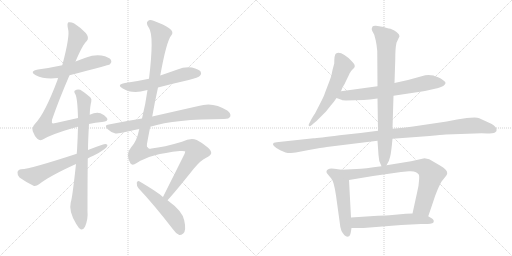
t = 0.00 s
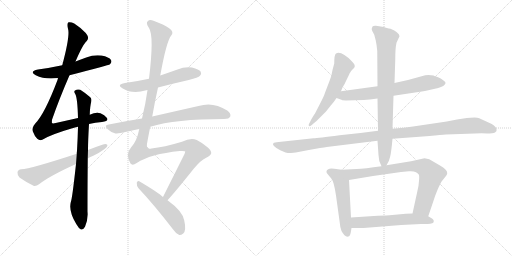
t = 2.56 s
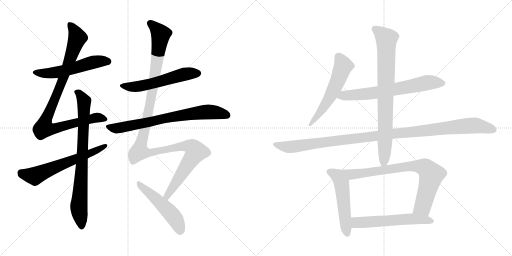
t = 5.12 s
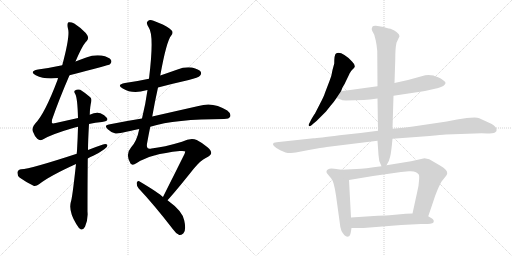
t = 7.68 s
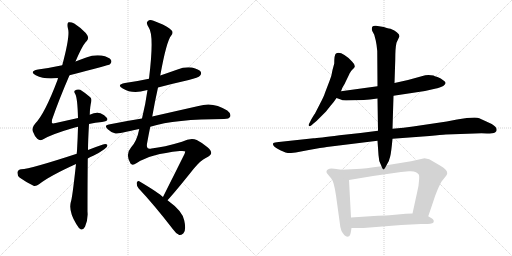
t = 10.23 s
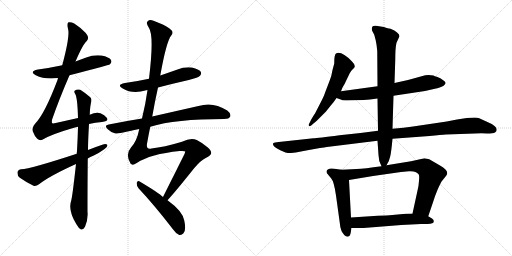
t = 12.79 s

The animated SVG that drew these frames (rendered in a browser with its animation timeline set to each time). Animation: 15 CSS @keyframes rules; one cycle of 12.79 s.

<svg version="1.1" viewBox="0 0 2048 1024" xmlns="http://www.w3.org/2000/svg">
  <g stroke="lightgray" stroke-dasharray="1,1" stroke-width="1" transform="scale(4, 4)">
    <line x1="0" y1="0" x2="256" y2="256"></line>
    <line x1="256" y1="0" x2="0" y2="256"></line>
    <line x1="128" y1="0" x2="128" y2="256"></line>
    <line x1="0" y1="128" x2="256" y2="128"></line>
    <line x1="256" y1="0" x2="512" y2="256"></line>
    <line x1="512" y1="0" x2="256" y2="256"></line>
    <line x1="384" y1="0" x2="384" y2="256"></line>
    <line x1="256" y1="128" x2="512" y2="128"></line>
  </g>
<g transform="scale(1, -1) translate(0, -850)">
   <style type="text/css">
    @keyframes keyframes0 {
      from {
       stroke: black;
       stroke-dashoffset: 552;
       stroke-width: 128;
       }
       64% {
       animation-timing-function: step-end;
       stroke: black;
       stroke-dashoffset: 0;
       stroke-width: 128;
       }
       to {
       stroke: black;
       stroke-width: 1024;
       }
       }
       #make-me-a-hanzi-animation-0 {
         animation: keyframes0 0.699219s both;
         animation-delay: 0.000000s;
         animation-timing-function: linear;
       }
    @keyframes keyframes1 {
      from {
       stroke: black;
       stroke-dashoffset: 950;
       stroke-width: 128;
       }
       76% {
       animation-timing-function: step-end;
       stroke: black;
       stroke-dashoffset: 0;
       stroke-width: 128;
       }
       to {
       stroke: black;
       stroke-width: 1024;
       }
       }
       #make-me-a-hanzi-animation-1 {
         animation: keyframes1 1.023112s both;
         animation-delay: 0.699219s;
         animation-timing-function: linear;
       }
    @keyframes keyframes2 {
      from {
       stroke: black;
       stroke-dashoffset: 804;
       stroke-width: 128;
       }
       72% {
       animation-timing-function: step-end;
       stroke: black;
       stroke-dashoffset: 0;
       stroke-width: 128;
       }
       to {
       stroke: black;
       stroke-width: 1024;
       }
       }
       #make-me-a-hanzi-animation-2 {
         animation: keyframes2 0.904297s both;
         animation-delay: 1.722331s;
         animation-timing-function: linear;
       }
    @keyframes keyframes3 {
      from {
       stroke: black;
       stroke-dashoffset: 622;
       stroke-width: 128;
       }
       67% {
       animation-timing-function: step-end;
       stroke: black;
       stroke-dashoffset: 0;
       stroke-width: 128;
       }
       to {
       stroke: black;
       stroke-width: 1024;
       }
       }
       #make-me-a-hanzi-animation-3 {
         animation: keyframes3 0.756185s both;
         animation-delay: 2.626628s;
         animation-timing-function: linear;
       }
    @keyframes keyframes4 {
      from {
       stroke: black;
       stroke-dashoffset: 562;
       stroke-width: 128;
       }
       65% {
       animation-timing-function: step-end;
       stroke: black;
       stroke-dashoffset: 0;
       stroke-width: 128;
       }
       to {
       stroke: black;
       stroke-width: 1024;
       }
       }
       #make-me-a-hanzi-animation-4 {
         animation: keyframes4 0.707357s both;
         animation-delay: 3.382813s;
         animation-timing-function: linear;
       }
    @keyframes keyframes5 {
      from {
       stroke: black;
       stroke-dashoffset: 740;
       stroke-width: 128;
       }
       71% {
       animation-timing-function: step-end;
       stroke: black;
       stroke-dashoffset: 0;
       stroke-width: 128;
       }
       to {
       stroke: black;
       stroke-width: 1024;
       }
       }
       #make-me-a-hanzi-animation-5 {
         animation: keyframes5 0.852214s both;
         animation-delay: 4.090169s;
         animation-timing-function: linear;
       }
    @keyframes keyframes6 {
      from {
       stroke: black;
       stroke-dashoffset: 1250;
       stroke-width: 128;
       }
       80% {
       animation-timing-function: step-end;
       stroke: black;
       stroke-dashoffset: 0;
       stroke-width: 128;
       }
       to {
       stroke: black;
       stroke-width: 1024;
       }
       }
       #make-me-a-hanzi-animation-6 {
         animation: keyframes6 1.267253s both;
         animation-delay: 4.942383s;
         animation-timing-function: linear;
       }
    @keyframes keyframes7 {
      from {
       stroke: black;
       stroke-dashoffset: 511;
       stroke-width: 128;
       }
       62% {
       animation-timing-function: step-end;
       stroke: black;
       stroke-dashoffset: 0;
       stroke-width: 128;
       }
       to {
       stroke: black;
       stroke-width: 1024;
       }
       }
       #make-me-a-hanzi-animation-7 {
         animation: keyframes7 0.665853s both;
         animation-delay: 6.209635s;
         animation-timing-function: linear;
       }
    @keyframes keyframes8 {
      from {
       stroke: black;
       stroke-dashoffset: 573;
       stroke-width: 128;
       }
       65% {
       animation-timing-function: step-end;
       stroke: black;
       stroke-dashoffset: 0;
       stroke-width: 128;
       }
       to {
       stroke: black;
       stroke-width: 1024;
       }
       }
       #make-me-a-hanzi-animation-8 {
         animation: keyframes8 0.716309s both;
         animation-delay: 6.875488s;
         animation-timing-function: linear;
       }
    @keyframes keyframes9 {
      from {
       stroke: black;
       stroke-dashoffset: 681;
       stroke-width: 128;
       }
       69% {
       animation-timing-function: step-end;
       stroke: black;
       stroke-dashoffset: 0;
       stroke-width: 128;
       }
       to {
       stroke: black;
       stroke-width: 1024;
       }
       }
       #make-me-a-hanzi-animation-9 {
         animation: keyframes9 0.804199s both;
         animation-delay: 7.591797s;
         animation-timing-function: linear;
       }
    @keyframes keyframes10 {
      from {
       stroke: black;
       stroke-dashoffset: 1139;
       stroke-width: 128;
       }
       79% {
       animation-timing-function: step-end;
       stroke: black;
       stroke-dashoffset: 0;
       stroke-width: 128;
       }
       to {
       stroke: black;
       stroke-width: 1024;
       }
       }
       #make-me-a-hanzi-animation-10 {
         animation: keyframes10 1.176921s both;
         animation-delay: 8.395996s;
         animation-timing-function: linear;
       }
    @keyframes keyframes11 {
      from {
       stroke: black;
       stroke-dashoffset: 821;
       stroke-width: 128;
       }
       73% {
       animation-timing-function: step-end;
       stroke: black;
       stroke-dashoffset: 0;
       stroke-width: 128;
       }
       to {
       stroke: black;
       stroke-width: 1024;
       }
       }
       #make-me-a-hanzi-animation-11 {
         animation: keyframes11 0.918132s both;
         animation-delay: 9.572917s;
         animation-timing-function: linear;
       }
    @keyframes keyframes12 {
      from {
       stroke: black;
       stroke-dashoffset: 530;
       stroke-width: 128;
       }
       63% {
       animation-timing-function: step-end;
       stroke: black;
       stroke-dashoffset: 0;
       stroke-width: 128;
       }
       to {
       stroke: black;
       stroke-width: 1024;
       }
       }
       #make-me-a-hanzi-animation-12 {
         animation: keyframes12 0.681315s both;
         animation-delay: 10.491048s;
         animation-timing-function: linear;
       }
    @keyframes keyframes13 {
      from {
       stroke: black;
       stroke-dashoffset: 795;
       stroke-width: 128;
       }
       72% {
       animation-timing-function: step-end;
       stroke: black;
       stroke-dashoffset: 0;
       stroke-width: 128;
       }
       to {
       stroke: black;
       stroke-width: 1024;
       }
       }
       #make-me-a-hanzi-animation-13 {
         animation: keyframes13 0.896973s both;
         animation-delay: 11.172363s;
         animation-timing-function: linear;
       }
    @keyframes keyframes14 {
      from {
       stroke: black;
       stroke-dashoffset: 579;
       stroke-width: 128;
       }
       65% {
       animation-timing-function: step-end;
       stroke: black;
       stroke-dashoffset: 0;
       stroke-width: 128;
       }
       to {
       stroke: black;
       stroke-width: 1024;
       }
       }
       #make-me-a-hanzi-animation-14 {
         animation: keyframes14 0.721191s both;
         animation-delay: 12.069336s;
         animation-timing-function: linear;
       }
</style>
<path d="M 278 549 Q 435 589 440 593 Q 449 602 444 610 Q 437 622 406 628 Q 375 632 345 620 Q 323 613 302 604 L 249 589 Q 203 579 152 572 Q 115 565 143 549 Q 179 531 232 538 L 278 549 Z" fill="lightgray"></path> 
<path d="M 356 354 Q 381 360 408 362 Q 436 365 428 378 Q 418 391 402 397 Q 384 403 359 391 L 312 378 Q 272 369 223 358 Q 210 355 208 358 Q 207 359 208 371 Q 236 452 278 549 L 302 604 Q 332 674 347 686 Q 359 699 343 718 Q 318 743 297 756 Q 284 763 274 761 Q 267 757 272 735 Q 281 708 249 589 L 232 538 Q 231 535 230 530 Q 179 395 141 356 Q 126 340 131 325 Q 138 306 149 295 Q 159 286 169 291 Q 203 312 289 337 Q 299 341 312 343 L 356 354 Z" fill="lightgray"></path> 
<path d="M 304 194 Q 289 55 283 41 Q 274 4 305 -46 Q 315 -64 324 -68 Q 334 -69 340 -57 Q 353 -26 350 3 Q 350 117 351 216 L 352 250 Q 352 286 356 354 L 359 391 Q 360 425 365 443 Q 368 455 361 461 Q 339 480 321 491 Q 309 495 300 488 Q 294 484 301 474 Q 310 458 312 378 L 312 343 Q 311 300 308 246 Q 307 242 307 235 L 304 194 Z" fill="lightgray"></path> 
<path d="M 351 216 Q 361 222 373 227 Q 398 239 417 253 Q 430 260 430 270 Q 424 276 412 272 Q 382 262 352 250 L 307 235 Q 121 174 85 173 Q 72 172 70 161 Q 69 148 78 140 Q 100 124 134 107 Q 144 104 156 113 Q 198 146 304 194 L 351 216 Z" fill="lightgray"></path> 
<path d="M 632 500 Q 693 516 755 530 Q 794 540 800 547 Q 807 554 803 563 Q 796 573 768 580 Q 738 584 710 572 Q 676 560 641 548 L 596 535 Q 550 525 500 518 Q 464 511 491 496 Q 530 472 585 489 Q 586 490 590 490 L 632 500 Z" fill="lightgray"></path> 
<path d="M 601 343 Q 701 374 896 374 Q 917 374 921 384 Q 925 396 909 408 Q 852 445 794 426 Q 701 405 609 384 L 568 376 Q 504 366 435 352 Q 414 349 431 333 Q 444 320 462 316 Q 471 315 557 334 L 601 343 Z" fill="lightgray"></path> 
<path d="M 670 49 Q 704 86 774 174 Q 804 210 823 218 Q 844 228 845 238 Q 845 248 830 261 Q 809 279 787 290 Q 763 300 728 283 Q 655 261 606 256 Q 584 250 588 275 Q 594 309 601 343 L 609 384 Q 619 442 632 500 L 641 548 Q 666 686 685 708 Q 697 723 678 736 Q 656 752 614 767 Q 598 773 591 765 Q 582 758 596 738 Q 617 707 596 535 L 590 490 Q 583 438 568 376 L 557 334 Q 548 286 524 260 Q 500 233 522 196 Q 529 186 547 198 Q 601 234 719 246 Q 741 247 741 244 Q 740 240 738 234 Q 684 126 652 62 C 639 35 650 27 670 49 Z" fill="lightgray"></path> 
<path d="M 652 62 Q 636 78 557 125 Q 550 129 547 119 Q 546 107 554 97 Q 617 30 691 -66 Q 704 -85 717 -90 Q 724 -91 733 -84 Q 746 -72 737 -32 Q 731 5 670 49 L 652 62 Z" fill="lightgray"></path> 
<path d="M 1364 485 L 1370 500 Q 1380 516 1384 526 L 1397 553 Q 1397 555 1407 569 L 1415 577 Q 1426 586 1408 604 Q 1365 648 1344 636 Q 1337 632 1337 596 L 1330 570 Q 1327 548 1318 526 L 1300 479 Q 1296 465 1280 435 L 1261 398 Q 1260 395 1257 392 L 1246 374 L 1238 358 Q 1234 354 1235 348 Q 1236 342 1246 349 L 1255 357 Q 1259 359 1272 372 L 1304 404 L 1323 428 Q 1335 441 1346 458 L 1364 485 Z" fill="lightgray"></path> 
<path d="M 1574 467 L 1700 486 L 1744 496 Q 1753 497 1773 506 Q 1781 513 1782 517 Q 1784 521 1774 528 Q 1764 537 1750 542 Q 1737 546 1734 548 Q 1717 551 1701 549 L 1632 530 L 1578 518 L 1510 505 L 1364 485 C 1334 481 1318 468 1346 458 L 1363 452 Q 1366 449 1384 448 L 1455 450 Q 1477 451 1510 456 L 1574 467 Z" fill="lightgray"></path> 
<path d="M 1784 312 L 1899 316 Q 1928 318 1948 316 Q 1972 316 1980 320 Q 1989 326 1986 333 Q 1987 341 1967 354 L 1917 377 Q 1911 380 1898 380 L 1867 378 L 1828 372 L 1787 364 L 1652 344 Q 1617 338 1570 335 L 1512 327 L 1442 318 L 1358 309 Q 1271 298 1254 297 L 1115 282 Q 1097 280 1094 278 Q 1084 268 1121 249 L 1142 240 Q 1149 238 1164 238 L 1183 240 L 1230 249 Q 1291 260 1307 262 L 1510 287 L 1570 295 L 1718 306 Q 1765 311 1784 312 Z" fill="lightgray"></path> 
<path d="M 1570 335 L 1574 467 L 1578 518 L 1581 610 Q 1581 659 1586 679 L 1598 705 Q 1598 714 1587 721 Q 1580 729 1562 735 Q 1556 735 1547 738 L 1535 742 L 1504 747 Q 1494 748 1490 744 Q 1485 737 1489 726 L 1497 711 L 1503 688 Q 1507 670 1509 646 L 1510 505 L 1510 456 L 1512 327 L 1510 287 L 1514 230 Q 1514 206 1526 185 C 1534 167 1534 167 1546 189 Q 1558 208 1561 225 Q 1565 241 1570 295 L 1570 335 Z" fill="lightgray"></path> 
<path d="M 1367 171 L 1337 175 Q 1312 180 1306 166 Q 1306 160 1307 158 L 1325 136 Q 1336 124 1344 68 L 1360 -48 Q 1360 -58 1366 -74 Q 1380 -100 1393 -96 Q 1400 -95 1403 -80 L 1406 -62 L 1404 -20 L 1396 130 C 1394 160 1394 167 1367 171 Z" fill="lightgray"></path> 
<path d="M 1526 185 Q 1457 175 1426 174 L 1367 171 C 1337 169 1366 125 1396 130 L 1492 146 L 1604 162 L 1636 165 Q 1655 166 1664 161 Q 1673 156 1675 152 Q 1678 148 1676 127 Q 1675 105 1669 83 L 1650 -4 C 1644 -33 1703 -43 1713 -15 L 1731 38 Q 1739 65 1751 93 Q 1763 120 1767 125 L 1780 141 Q 1789 152 1789 157 Q 1789 172 1760 188 L 1717 213 L 1698 217 L 1644 205 L 1546 189 L 1526 185 Z" fill="lightgray"></path> 
<path d="M 1406 -62 L 1454 -62 L 1605 -50 L 1684 -46 Q 1727 -47 1733 -41 Q 1739 -31 1728 -24 L 1713 -15 L 1650 -4 L 1623 -5 L 1569 -10 Q 1549 -12 1511 -13 L 1404 -20 C 1374 -22 1376 -62 1406 -62 Z" fill="lightgray"></path> 
      <clipPath id="make-me-a-hanzi-clip-0">
      <path d="M 278 549 Q 435 589 440 593 Q 449 602 444 610 Q 437 622 406 628 Q 375 632 345 620 Q 323 613 302 604 L 249 589 Q 203 579 152 572 Q 115 565 143 549 Q 179 531 232 538 L 278 549 Z" fill="lightgray"></path>
      </clipPath>
      <path clip-path="url(#make-me-a-hanzi-clip-0)" d="M 144 562 L 206 558 L 286 573 L 385 604 L 434 603 " fill="none" id="make-me-a-hanzi-animation-0" stroke-dasharray="424 848" stroke-linecap="round"></path>

      <clipPath id="make-me-a-hanzi-clip-1">
      <path d="M 356 354 Q 381 360 408 362 Q 436 365 428 378 Q 418 391 402 397 Q 384 403 359 391 L 312 378 Q 272 369 223 358 Q 210 355 208 358 Q 207 359 208 371 Q 236 452 278 549 L 302 604 Q 332 674 347 686 Q 359 699 343 718 Q 318 743 297 756 Q 284 763 274 761 Q 267 757 272 735 Q 281 708 249 589 L 232 538 Q 231 535 230 530 Q 179 395 141 356 Q 126 340 131 325 Q 138 306 149 295 Q 159 286 169 291 Q 203 312 289 337 Q 299 341 312 343 L 356 354 Z" fill="lightgray"></path>
      </clipPath>
      <path clip-path="url(#make-me-a-hanzi-clip-1)" d="M 279 753 L 299 725 L 309 697 L 239 500 L 183 371 L 177 337 L 224 337 L 373 377 L 393 380 L 416 374 " fill="none" id="make-me-a-hanzi-animation-1" stroke-dasharray="822 1644" stroke-linecap="round"></path>

      <clipPath id="make-me-a-hanzi-clip-2">
      <path d="M 304 194 Q 289 55 283 41 Q 274 4 305 -46 Q 315 -64 324 -68 Q 334 -69 340 -57 Q 353 -26 350 3 Q 350 117 351 216 L 352 250 Q 352 286 356 354 L 359 391 Q 360 425 365 443 Q 368 455 361 461 Q 339 480 321 491 Q 309 495 300 488 Q 294 484 301 474 Q 310 458 312 378 L 312 343 Q 311 300 308 246 Q 307 242 307 235 L 304 194 Z" fill="lightgray"></path>
      </clipPath>
      <path clip-path="url(#make-me-a-hanzi-clip-2)" d="M 309 482 L 336 444 L 330 234 L 315 22 L 326 -56 " fill="none" id="make-me-a-hanzi-animation-2" stroke-dasharray="676 1352" stroke-linecap="round"></path>

      <clipPath id="make-me-a-hanzi-clip-3">
      <path d="M 351 216 Q 361 222 373 227 Q 398 239 417 253 Q 430 260 430 270 Q 424 276 412 272 Q 382 262 352 250 L 307 235 Q 121 174 85 173 Q 72 172 70 161 Q 69 148 78 140 Q 100 124 134 107 Q 144 104 156 113 Q 198 146 304 194 L 351 216 Z" fill="lightgray"></path>
      </clipPath>
      <path clip-path="url(#make-me-a-hanzi-clip-3)" d="M 84 159 L 139 146 L 424 267 " fill="none" id="make-me-a-hanzi-animation-3" stroke-dasharray="494 988" stroke-linecap="round"></path>

      <clipPath id="make-me-a-hanzi-clip-4">
      <path d="M 632 500 Q 693 516 755 530 Q 794 540 800 547 Q 807 554 803 563 Q 796 573 768 580 Q 738 584 710 572 Q 676 560 641 548 L 596 535 Q 550 525 500 518 Q 464 511 491 496 Q 530 472 585 489 Q 586 490 590 490 L 632 500 Z" fill="lightgray"></path>
      </clipPath>
      <path clip-path="url(#make-me-a-hanzi-clip-4)" d="M 492 508 L 517 502 L 567 507 L 737 553 L 791 557 " fill="none" id="make-me-a-hanzi-animation-4" stroke-dasharray="434 868" stroke-linecap="round"></path>

      <clipPath id="make-me-a-hanzi-clip-5">
      <path d="M 601 343 Q 701 374 896 374 Q 917 374 921 384 Q 925 396 909 408 Q 852 445 794 426 Q 701 405 609 384 L 568 376 Q 504 366 435 352 Q 414 349 431 333 Q 444 320 462 316 Q 471 315 557 334 L 601 343 Z" fill="lightgray"></path>
      </clipPath>
      <path clip-path="url(#make-me-a-hanzi-clip-5)" d="M 433 343 L 454 337 L 487 340 L 713 387 L 820 402 L 853 402 L 909 389 " fill="none" id="make-me-a-hanzi-animation-5" stroke-dasharray="612 1224" stroke-linecap="round"></path>

      <clipPath id="make-me-a-hanzi-clip-6">
      <path d="M 670 49 Q 704 86 774 174 Q 804 210 823 218 Q 844 228 845 238 Q 845 248 830 261 Q 809 279 787 290 Q 763 300 728 283 Q 655 261 606 256 Q 584 250 588 275 Q 594 309 601 343 L 609 384 Q 619 442 632 500 L 641 548 Q 666 686 685 708 Q 697 723 678 736 Q 656 752 614 767 Q 598 773 591 765 Q 582 758 596 738 Q 617 707 596 535 L 590 490 Q 583 438 568 376 L 557 334 Q 548 286 524 260 Q 500 233 522 196 Q 529 186 547 198 Q 601 234 719 246 Q 741 247 741 244 Q 740 240 738 234 Q 684 126 652 62 C 639 35 650 27 670 49 Z" fill="lightgray"></path>
      </clipPath>
      <path clip-path="url(#make-me-a-hanzi-clip-6)" d="M 601 756 L 643 713 L 606 467 L 558 244 L 606 240 L 746 267 L 772 259 L 783 243 L 671 72 L 669 57 " fill="none" id="make-me-a-hanzi-animation-6" stroke-dasharray="1122 2244" stroke-linecap="round"></path>

      <clipPath id="make-me-a-hanzi-clip-7">
      <path d="M 652 62 Q 636 78 557 125 Q 550 129 547 119 Q 546 107 554 97 Q 617 30 691 -66 Q 704 -85 717 -90 Q 724 -91 733 -84 Q 746 -72 737 -32 Q 731 5 670 49 L 652 62 Z" fill="lightgray"></path>
      </clipPath>
      <path clip-path="url(#make-me-a-hanzi-clip-7)" d="M 557 114 L 684 -4 L 712 -46 L 719 -76 " fill="none" id="make-me-a-hanzi-animation-7" stroke-dasharray="383 766" stroke-linecap="round"></path>

      <clipPath id="make-me-a-hanzi-clip-8">
      <path d="M 1364 485 L 1370 500 Q 1380 516 1384 526 L 1397 553 Q 1397 555 1407 569 L 1415 577 Q 1426 586 1408 604 Q 1365 648 1344 636 Q 1337 632 1337 596 L 1330 570 Q 1327 548 1318 526 L 1300 479 Q 1296 465 1280 435 L 1261 398 Q 1260 395 1257 392 L 1246 374 L 1238 358 Q 1234 354 1235 348 Q 1236 342 1246 349 L 1255 357 Q 1259 359 1272 372 L 1304 404 L 1323 428 Q 1335 441 1346 458 L 1364 485 Z" fill="lightgray"></path>
      </clipPath>
      <path clip-path="url(#make-me-a-hanzi-clip-8)" d="M 1351 627 L 1373 584 L 1354 533 L 1316 456 L 1240 352 " fill="none" id="make-me-a-hanzi-animation-8" stroke-dasharray="445 890" stroke-linecap="round"></path>

      <clipPath id="make-me-a-hanzi-clip-9">
      <path d="M 1574 467 L 1700 486 L 1744 496 Q 1753 497 1773 506 Q 1781 513 1782 517 Q 1784 521 1774 528 Q 1764 537 1750 542 Q 1737 546 1734 548 Q 1717 551 1701 549 L 1632 530 L 1578 518 L 1510 505 L 1364 485 C 1334 481 1318 468 1346 458 L 1363 452 Q 1366 449 1384 448 L 1455 450 Q 1477 451 1510 456 L 1574 467 Z" fill="lightgray"></path>
      </clipPath>
      <path clip-path="url(#make-me-a-hanzi-clip-9)" d="M 1352 461 L 1376 468 L 1499 478 L 1715 520 L 1771 517 " fill="none" id="make-me-a-hanzi-animation-9" stroke-dasharray="553 1106" stroke-linecap="round"></path>

      <clipPath id="make-me-a-hanzi-clip-10">
      <path d="M 1784 312 L 1899 316 Q 1928 318 1948 316 Q 1972 316 1980 320 Q 1989 326 1986 333 Q 1987 341 1967 354 L 1917 377 Q 1911 380 1898 380 L 1867 378 L 1828 372 L 1787 364 L 1652 344 Q 1617 338 1570 335 L 1512 327 L 1442 318 L 1358 309 Q 1271 298 1254 297 L 1115 282 Q 1097 280 1094 278 Q 1084 268 1121 249 L 1142 240 Q 1149 238 1164 238 L 1183 240 L 1230 249 Q 1291 260 1307 262 L 1510 287 L 1570 295 L 1718 306 Q 1765 311 1784 312 Z" fill="lightgray"></path>
      </clipPath>
      <path clip-path="url(#make-me-a-hanzi-clip-10)" d="M 1099 273 L 1118 265 L 1166 263 L 1565 315 L 1876 347 L 1911 347 L 1973 331 " fill="none" id="make-me-a-hanzi-animation-10" stroke-dasharray="1011 2022" stroke-linecap="round"></path>

      <clipPath id="make-me-a-hanzi-clip-11">
      <path d="M 1570 335 L 1574 467 L 1578 518 L 1581 610 Q 1581 659 1586 679 L 1598 705 Q 1598 714 1587 721 Q 1580 729 1562 735 Q 1556 735 1547 738 L 1535 742 L 1504 747 Q 1494 748 1490 744 Q 1485 737 1489 726 L 1497 711 L 1503 688 Q 1507 670 1509 646 L 1510 505 L 1510 456 L 1512 327 L 1510 287 L 1514 230 Q 1514 206 1526 185 C 1534 167 1534 167 1546 189 Q 1558 208 1561 225 Q 1565 241 1570 295 L 1570 335 Z" fill="lightgray"></path>
      </clipPath>
      <path clip-path="url(#make-me-a-hanzi-clip-11)" d="M 1499 736 L 1546 695 L 1541 302 L 1536 204 L 1529 195 " fill="none" id="make-me-a-hanzi-animation-11" stroke-dasharray="693 1386" stroke-linecap="round"></path>

      <clipPath id="make-me-a-hanzi-clip-12">
      <path d="M 1367 171 L 1337 175 Q 1312 180 1306 166 Q 1306 160 1307 158 L 1325 136 Q 1336 124 1344 68 L 1360 -48 Q 1360 -58 1366 -74 Q 1380 -100 1393 -96 Q 1400 -95 1403 -80 L 1406 -62 L 1404 -20 L 1396 130 C 1394 160 1394 167 1367 171 Z" fill="lightgray"></path>
      </clipPath>
      <path clip-path="url(#make-me-a-hanzi-clip-12)" d="M 1317 163 L 1351 146 L 1366 119 L 1389 -85 " fill="none" id="make-me-a-hanzi-animation-12" stroke-dasharray="402 804" stroke-linecap="round"></path>

      <clipPath id="make-me-a-hanzi-clip-13">
      <path d="M 1526 185 Q 1457 175 1426 174 L 1367 171 C 1337 169 1366 125 1396 130 L 1492 146 L 1604 162 L 1636 165 Q 1655 166 1664 161 Q 1673 156 1675 152 Q 1678 148 1676 127 Q 1675 105 1669 83 L 1650 -4 C 1644 -33 1703 -43 1713 -15 L 1731 38 Q 1739 65 1751 93 Q 1763 120 1767 125 L 1780 141 Q 1789 152 1789 157 Q 1789 172 1760 188 L 1717 213 L 1698 217 L 1644 205 L 1546 189 L 1526 185 Z" fill="lightgray"></path>
      </clipPath>
      <path clip-path="url(#make-me-a-hanzi-clip-13)" d="M 1375 169 L 1413 153 L 1640 185 L 1670 186 L 1704 177 L 1725 147 L 1690 23 L 1659 2 " fill="none" id="make-me-a-hanzi-animation-13" stroke-dasharray="667 1334" stroke-linecap="round"></path>

      <clipPath id="make-me-a-hanzi-clip-14">
      <path d="M 1406 -62 L 1454 -62 L 1605 -50 L 1684 -46 Q 1727 -47 1733 -41 Q 1739 -31 1728 -24 L 1713 -15 L 1650 -4 L 1623 -5 L 1569 -10 Q 1549 -12 1511 -13 L 1404 -20 C 1374 -22 1376 -62 1406 -62 Z" fill="lightgray"></path>
      </clipPath>
      <path clip-path="url(#make-me-a-hanzi-clip-14)" d="M 1412 -55 L 1426 -40 L 1618 -27 L 1686 -27 L 1727 -35 " fill="none" id="make-me-a-hanzi-animation-14" stroke-dasharray="451 902" stroke-linecap="round"></path>

</g>
</svg>
